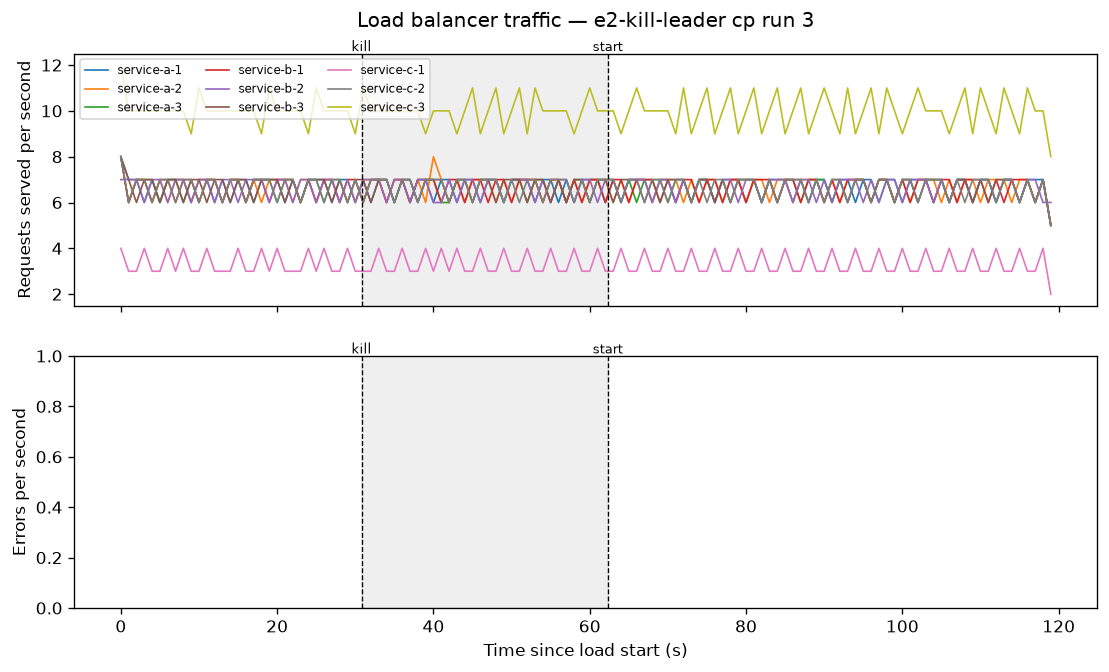

Data behind this chart, as committed beside it:
timestamp_ms, service, code, instance_id, latency_ms
1794249635861, service-a, 200, service-a-1, 17.64
1794249635861, service-c, 200, service-c-3, 29.48
1794249635862, service-b, 200, service-b-3, 29.25
1794249635911, service-a, 200, service-a-3, 10.28
1794249635911, service-c, 200, service-c-2, 11.25
1794249635911, service-b, 200, service-b-1, 14.21
1794249635961, service-c, 200, service-c-3, 4.878
1794249635961, service-b, 200, service-b-2, 9.715
1794249635962, service-a, 200, service-a-2, 12.51
1794249636012, service-a, 200, service-a-1, 7.097
1794249636012, service-b, 200, service-b-3, 10.21
1794249636012, service-c, 200, service-c-1, 10.18
1794249636065, service-a, 200, service-a-3, 11.14
1794249636064, service-b, 200, service-b-1, 13.37
1794249636065, service-c, 200, service-c-2, 13.26
1794249636112, service-b, 200, service-b-2, 5.386
1794249636112, service-c, 200, service-c-3, 5.436
1794249636112, service-a, 200, service-a-2, 8.586
1794249636161, service-c, 200, service-c-3, 3.774
1794249636162, service-b, 200, service-b-3, 3.554
1794249636162, service-a, 200, service-a-1, 6.227
1794249636212, service-b, 200, service-b-1, 5.557
1794249636211, service-c, 200, service-c-2, 7.016
1794249636212, service-a, 200, service-a-3, 8.512
1794249636262, service-a, 200, service-a-2, 6.233
1794249636262, service-b, 200, service-b-2, 6.057
1794249636262, service-c, 200, service-c-3, 13.34
1794249636311, service-c, 200, service-c-1, 4.077
1794249636311, service-b, 200, service-b-3, 4.263
1794249636311, service-a, 200, service-a-1, 7.441
1794249636361, service-c, 200, service-c-2, 3.935
1794249636362, service-a, 200, service-a-3, 3.594
1794249636361, service-b, 200, service-b-1, 6.452
1794249636412, service-b, 200, service-b-2, 5.751
1794249636412, service-a, 200, service-a-2, 6.548
1794249636412, service-c, 200, service-c-3, 8.518
1794249636461, service-c, 200, service-c-3, 4.209
1794249636461, service-a, 200, service-a-1, 3.697
1794249636461, service-b, 200, service-b-3, 7.948
1794249636511, service-c, 200, service-c-2, 4.342
1794249636511, service-a, 200, service-a-3, 4.582
1794249636512, service-b, 200, service-b-1, 8.086
1794249636561, service-c, 200, service-c-3, 4.199
1794249636561, service-a, 200, service-a-2, 3.749
1794249636562, service-b, 200, service-b-2, 6.837
1794249636612, service-c, 200, service-c-1, 6.215
1794249636612, service-b, 200, service-b-3, 7.189
1794249636613, service-a, 200, service-a-1, 9.217
1794249636661, service-c, 200, service-c-2, 3.996
1794249636661, service-a, 200, service-a-3, 3.737
1794249636662, service-b, 200, service-b-1, 8.939
1794249636712, service-c, 200, service-c-3, 4.223
1794249636712, service-b, 200, service-b-2, 4.022
1794249636712, service-a, 200, service-a-2, 8.143
1794249636761, service-b, 200, service-b-3, 4.294
1794249636761, service-c, 200, service-c-3, 5.260
1794249636761, service-a, 200, service-a-1, 7.921
1794249636812, service-b, 200, service-b-1, 6.116
1794249636813, service-c, 200, service-c-2, 7.505
1794249636813, service-a, 200, service-a-3, 9.754
... 7,137 more rows
